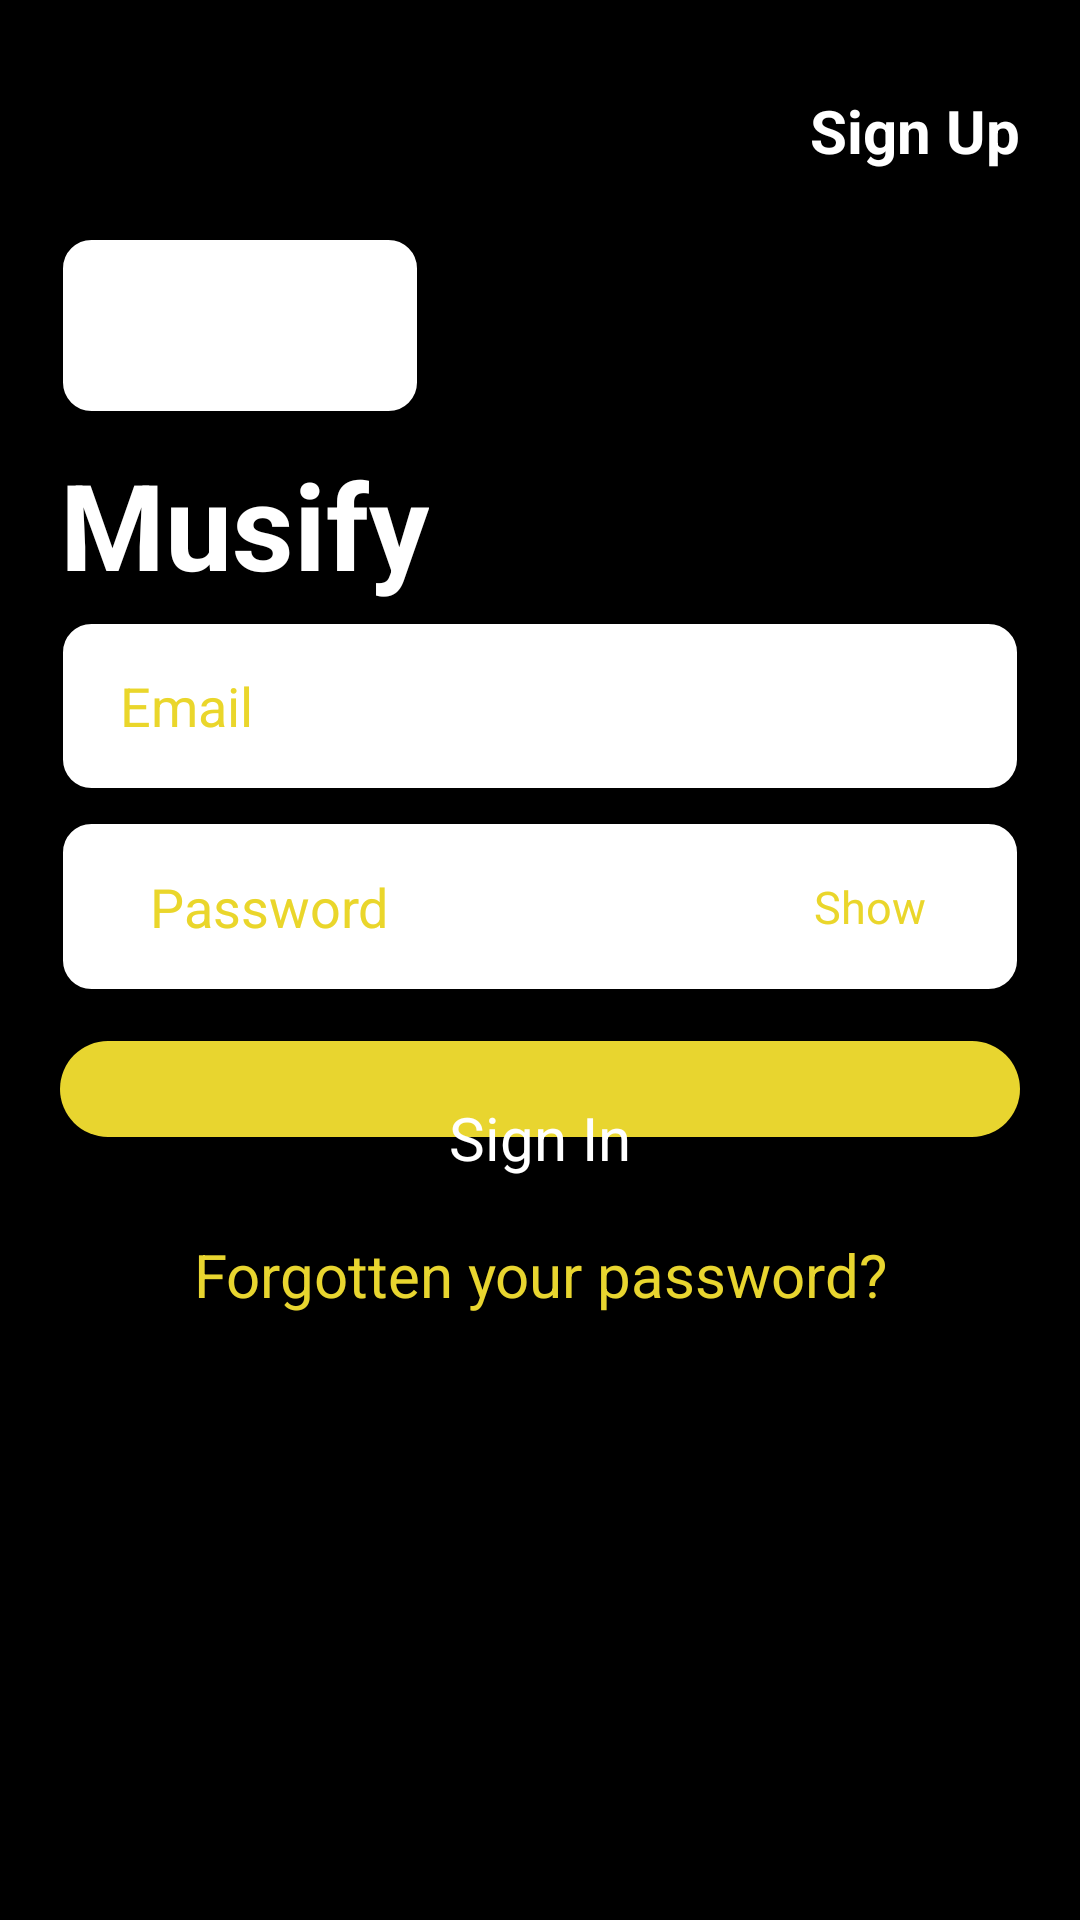

Here is an Android app screen rendered from its layout file. Give the layout XML and the strings, colors and styles it references.
<!-- AndroidManifest.xml: application theme Theme.ChalJa -->
<!-- res/layout/activity_screen3.xml -->
<?xml version="1.0" encoding="utf-8"?>
<LinearLayout xmlns:android="http://schemas.android.com/apk/res/android"
    xmlns:tools="http://schemas.android.com/tools"
    android:layout_width="match_parent"
    android:layout_height="match_parent"
    android:background="@color/black"
    android:orientation="vertical"
    android:padding="20dp"
    android:weightSum="1"
    tools:context=".screen3">

    <TextView
        android:id="@+id/t1"
        android:layout_width="match_parent"
        android:layout_height="0dp"
        android:layout_weight="0.1"
        android:gravity="right"
        android:text="Sign Up"
        android:textStyle="bold"
        android:textColor="@color/white"
        android:textSize="20sp"
        android:paddingTop="10dp" />

    <ImageView
        android:id="@+id/s2_logo"
        android:layout_width="120dp"
        android:layout_height="0dp"
        android:layout_weight="0.1"
        android:src="@drawable/white_rect">

    </ImageView>

    <TextView
        android:layout_weight="0.1"
        android:id="@+id/s2_t1"
        android:layout_width="wrap_content"
        android:layout_height="0dp"
        android:layout_below="@+id/s2_logo"
        android:layout_marginTop="10dp"
        android:text="Musify"
        android:textColor="@color/white"
        android:textSize="40sp"
        android:textStyle="bold">

    </TextView>
    <LinearLayout
        android:layout_width="match_parent"
        android:layout_height="0dp"
        android:layout_weight="0.7"
        android:orientation="vertical"
        android:weightSum="1">

        <LinearLayout
            android:layout_width="match_parent"
            android:layout_height="0dp"
            android:layout_weight="0.3"
            android:orientation="vertical">

            <EditText
                android:layout_width="match_parent"
                android:layout_height="0dp"
                android:layout_weight="0.15"
                android:background="@drawable/white_rect"
                android:hint="Email"
                android:inputType="textEmailAddress"
                android:layout_marginBottom="10dp"
                android:paddingLeft="20dp"
                android:textColorHint="@color/yellow" />

            <LinearLayout
                android:layout_width="match_parent"
                android:layout_height="0dp"
                android:orientation="horizontal"
                android:background="@drawable/white_rect"
                android:weightSum="1"
                android:layout_weight="0.15">
                <EditText
                    android:layout_width="0dp"
                    android:layout_height="match_parent"
                    android:hint="Password"
                    android:inputType="textPassword"
                    android:background="@null"
                    android:layout_weight="0.7"
                    android:textColorHint="@color/yellow"
                    android:paddingLeft="20dp" />
                <TextView
                    android:layout_width="0dp"
                    android:layout_height="match_parent"
                    android:layout_weight="0.3"
                    android:text="Show"
                    android:layout_gravity="right"
                    android:gravity="center"
                    android:paddingLeft="10dp"
                    android:textColor="@color/yellow"
                    android:textSize="15sp" />
            </LinearLayout>

        </LinearLayout>
        <LinearLayout
            android:layout_width="match_parent"
            android:orientation="vertical"
            android:layout_height="0dp"
            android:layout_weight="0.3">

            <RelativeLayout
                android:layout_width="match_parent"
                android:layout_height="0dp"
                android:layout_weight="0.2"
                >

                <ImageView
                    android:layout_width="match_parent"
                    android:layout_height="match_parent"
                    android:src="@drawable/yellow_round_rect" />

                <TextView
                    android:id="@+id/signIn"
                    android:layout_width="match_parent"
                    android:layout_height="match_parent"
                    android:gravity="center_horizontal"
                    android:paddingTop="35dp"
                    android:text="Sign In"
                    android:textColor="@color/white"
                    android:textSize="20dp" />
            </RelativeLayout>

            <TextView
                android:layout_weight="0.1"
                android:layout_width="match_parent"
                android:layout_height="wrap_content"
                android:text="Forgotten your password?"
                android:textSize="20dp"
                android:textColor="#E8D52F"
                android:layout_centerInParent="true"
                android:gravity="center"/>
        </LinearLayout>

    </LinearLayout>

</LinearLayout>
<!-- resources referenced by this layout -->
<resources>
  <color name="black">#FF000000</color>
  <color name="white">#FFFFFFFF</color>
  <color name="yellow">#EAD62B</color>
  <!-- drawable white_rect (drawable-v24) -->
  <shape xmlns:android="http://schemas.android.com/apk/res/android"
      android:shape="rectangle">
      <solid android:color="@color/white"/>
      <corners android:radius="10dp"/>
      <stroke android:width="1dp" android:color="@color/black"/>
      <padding android:bottom="10dp" android:top="10dp" android:right="10dp" android:left="10dp"/>
  </shape>
  <!-- drawable yellow_round_rect (drawable-v24) -->
  <?xml version="1.0" encoding="utf-8"?>
  <shape xmlns:android="http://schemas.android.com/apk/res/android"
      android:shape="rectangle">
      <solid android:color="#E8D52F"/>
      <corners
          android:radius="1dp"/>
      <size
          android:width="10dp"
          android:height="1dp"/>
  
  </shape>
  <style name="Theme.ChalJa" parent="Theme.MaterialComponents.DayNight.NoActionBar">
          
          <item name="colorPrimary">@color/purple_500</item>
          <item name="colorPrimaryVariant">@color/purple_700</item>
          <item name="colorOnPrimary">@color/white</item>
          
          <item name="colorSecondary">@color/teal_200</item>
          <item name="colorSecondaryVariant">@color/teal_700</item>
          <item name="colorOnSecondary">@color/black</item>
          
          <item name="android:statusBarColor" tools:targetApi="l">?attr/colorPrimaryVariant</item>
          
      </style>
  <color name="purple_500">#FF6200EE</color>
  <color name="purple_700">#FF3700B3</color>
  <color name="teal_200">#FF03DAC5</color>
  <color name="teal_700">#FF018786</color>
</resources>
